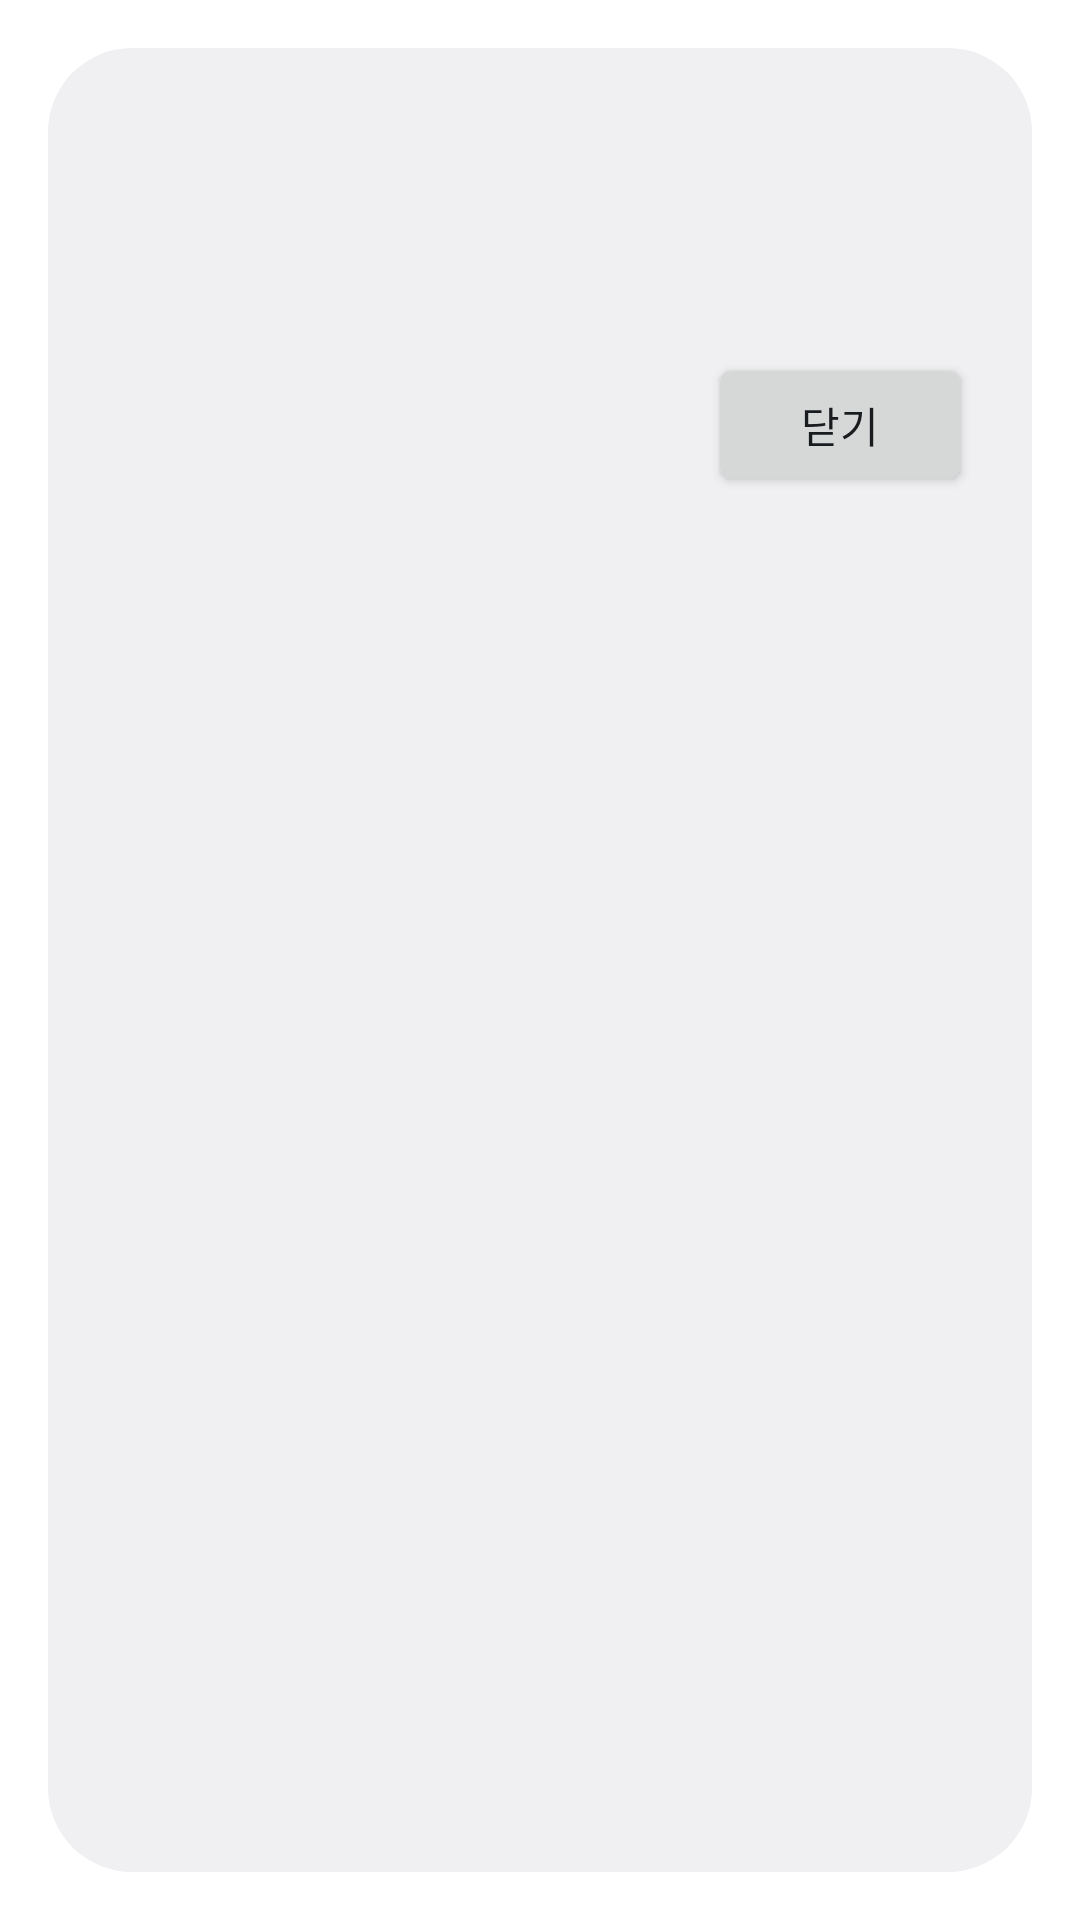

The Android layout XML behind this screen, and the referenced resources:
<!-- AndroidManifest.xml: activity theme ShareTheme -->
<!-- res/layout/activity_share.xml -->
<?xml version="1.0" encoding="utf-8"?>
<LinearLayout xmlns:android="http://schemas.android.com/apk/res/android"
    android:layout_width="match_parent"
    android:layout_height="wrap_content"
    android:minWidth="280dp"
    android:orientation="vertical"
    android:padding="20dp">

    <TextView
        android:id="@+id/share_title"
        android:layout_width="match_parent"
        android:layout_height="wrap_content"
        android:textAppearance="@android:style/TextAppearance.DeviceDefault.Large" />

    <TextView
        android:id="@+id/share_message"
        android:layout_width="match_parent"
        android:layout_height="wrap_content"
        android:layout_marginTop="12dp"
        android:textAppearance="@android:style/TextAppearance.DeviceDefault.Medium" />

    <Button
        android:id="@+id/share_close"
        android:layout_width="wrap_content"
        android:layout_height="wrap_content"
        android:layout_gravity="end"
        android:layout_marginTop="16dp"
        android:text="닫기" />
</LinearLayout>
<!-- resources referenced by this layout -->
<resources>
  <style name="ShareTheme" parent="@android:style/Theme.DeviceDefault.Light.Dialog">
          <item name="android:windowNoTitle">true</item>
          <item name="android:windowCloseOnTouchOutside">false</item>
      </style>
</resources>
